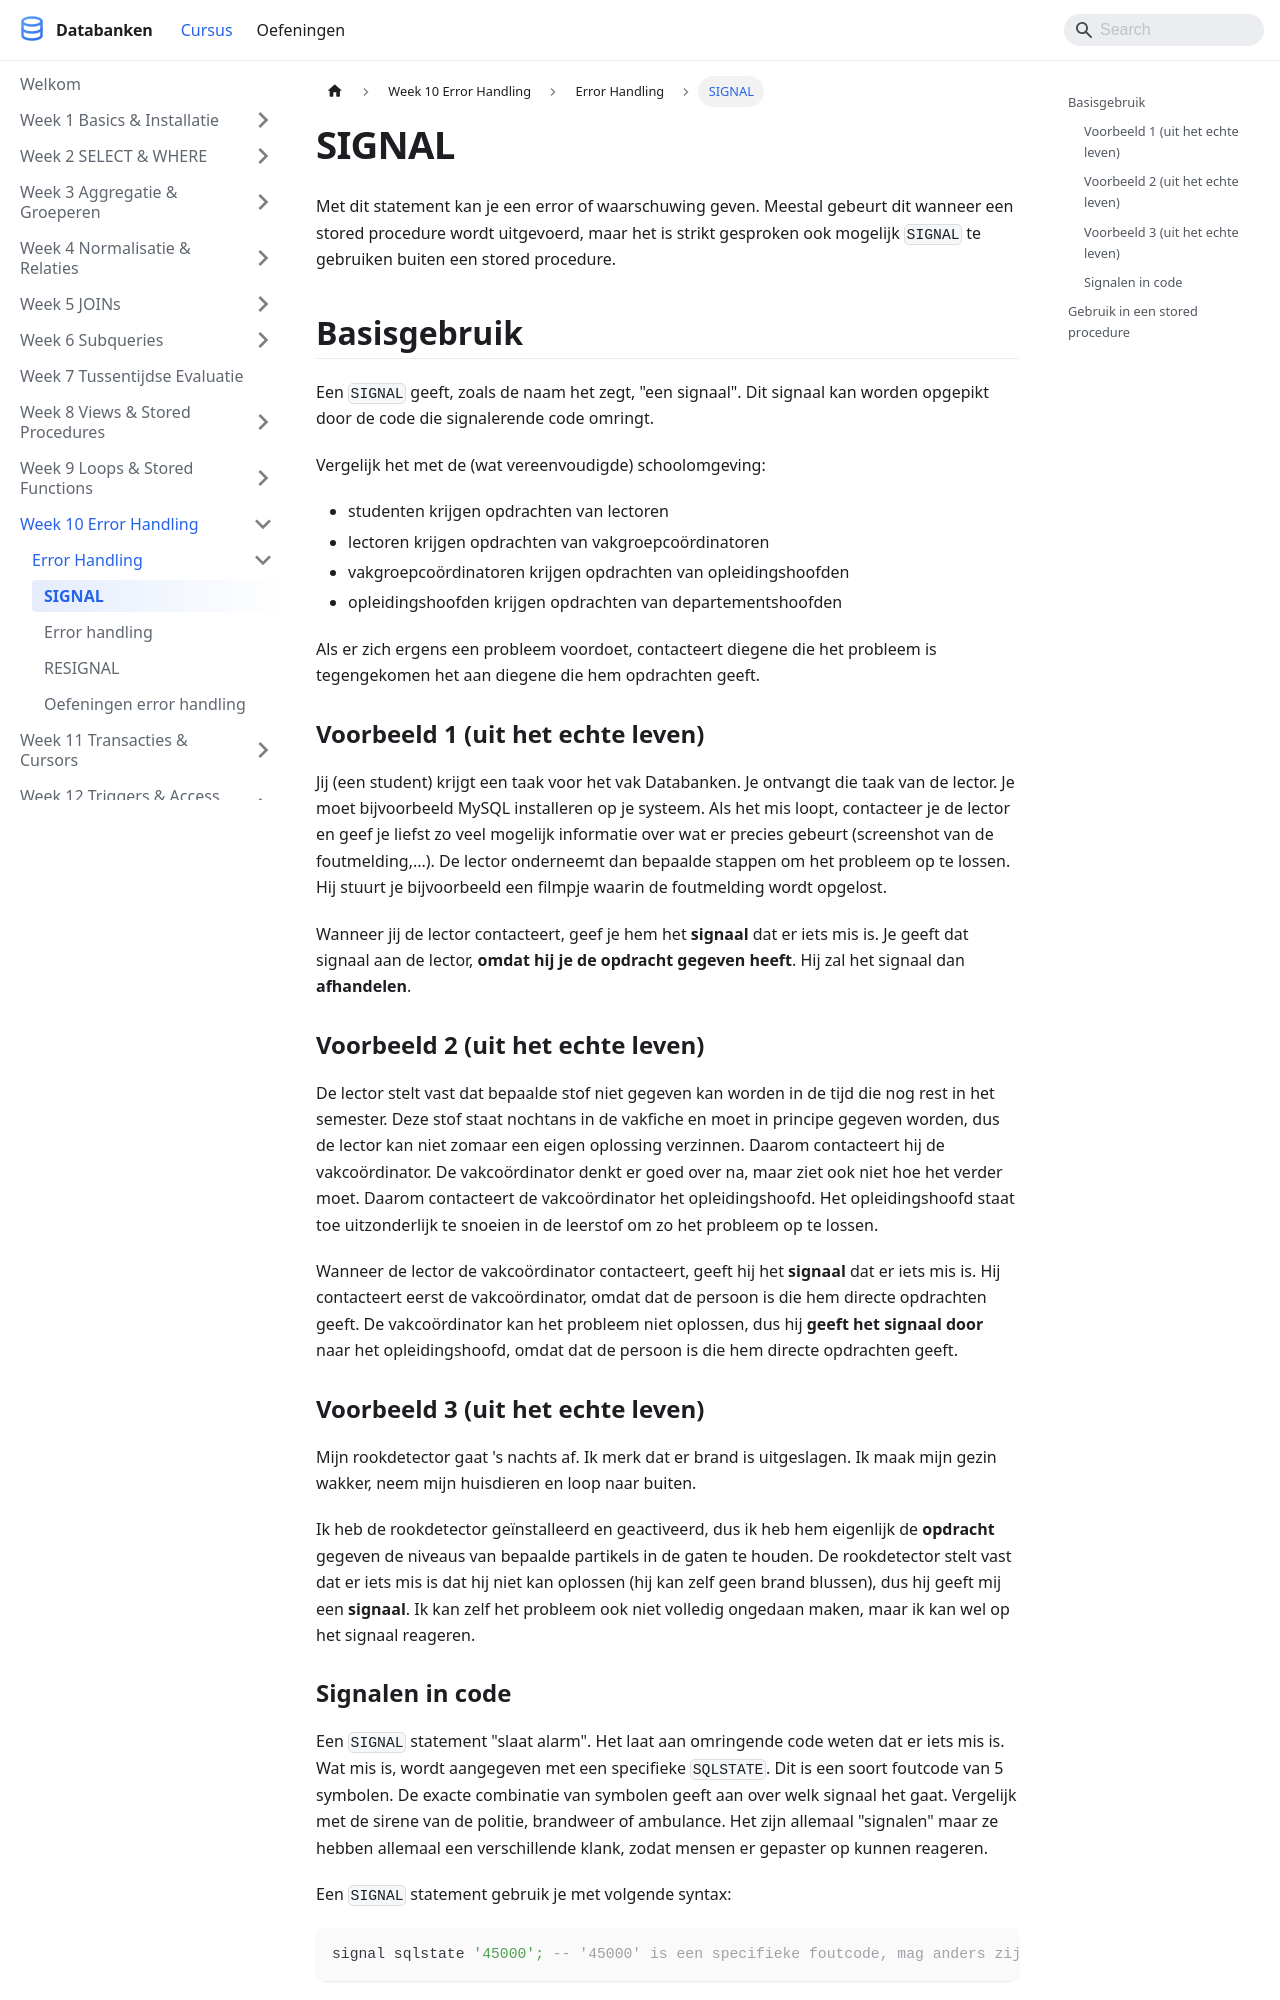

repository: StephaneVanRossem02/cursus-databanken · page: docs/week_10-error-handling/stored-procedures/signal/index.html · generator: docusaurus

---
title: "SIGNAL"
description: "Met dit statement kan je een error of waarschuwing geven. Meestal gebeurt dit wanneer een stored procedure wordt uitgevoerd, maar het is strikt gesproken ook..."
sidebar_position: 98
---

# SIGNAL

Met dit statement kan je een error of waarschuwing geven. Meestal gebeurt dit wanneer een stored procedure wordt uitgevoerd, maar het is strikt gesproken ook mogelijk `SIGNAL` te gebruiken buiten een stored procedure.

## Basisgebruik

Een `SIGNAL` geeft, zoals de naam het zegt, "een signaal". Dit signaal kan worden opgepikt door de code die signalerende code omringt.

Vergelijk het met de (wat vereenvoudigde) schoolomgeving:

* studenten krijgen opdrachten van lectoren
* lectoren krijgen opdrachten van vakgroepcoördinatoren
* vakgroepcoördinatoren krijgen opdrachten van opleidingshoofden
* opleidingshoofden krijgen opdrachten van departementshoofden

Als er zich ergens een probleem voordoet, contacteert diegene die het probleem is tegengekomen het aan diegene die hem opdrachten geeft.

### Voorbeeld 1 (uit het echte leven)

Jij (een student) krijgt een taak voor het vak Databanken. Je ontvangt die taak van de lector. Je moet bijvoorbeeld MySQL installeren op je systeem. Als het mis loopt, contacteer je de lector en geef je liefst zo veel mogelijk informatie over wat er precies gebeurt (screenshot van de foutmelding,...). De lector onderneemt dan bepaalde stappen om het probleem op te lossen. Hij stuurt je bijvoorbeeld een filmpje waarin de foutmelding wordt opgelost.

Wanneer jij de lector contacteert, geef je hem het **signaal** dat er iets mis is. Je geeft dat signaal aan de lector, **omdat hij je de opdracht gegeven heeft**. Hij zal het signaal dan **afhandelen**.

### Voorbeeld 2 (uit het echte leven)

De lector stelt vast dat bepaalde stof niet gegeven kan worden in de tijd die nog rest in het semester. Deze stof staat nochtans in de vakfiche en moet in principe gegeven worden, dus de lector kan niet zomaar een eigen oplossing verzinnen. Daarom contacteert hij de vakcoördinator. De vakcoördinator denkt er goed over na, maar ziet ook niet hoe het verder moet. Daarom contacteert de vakcoördinator het opleidingshoofd. Het opleidingshoofd staat toe uitzonderlijk te snoeien in de leerstof om zo het probleem op te lossen.

Wanneer de lector de vakcoördinator contacteert, geeft hij het **signaal** dat er iets mis is. Hij contacteert eerst de vakcoördinator, omdat dat de persoon is die hem directe opdrachten geeft. De vakcoördinator kan het probleem niet oplossen, dus hij **geeft het signaal door** naar het opleidingshoofd, omdat dat de persoon is die hem directe opdrachten geeft.
